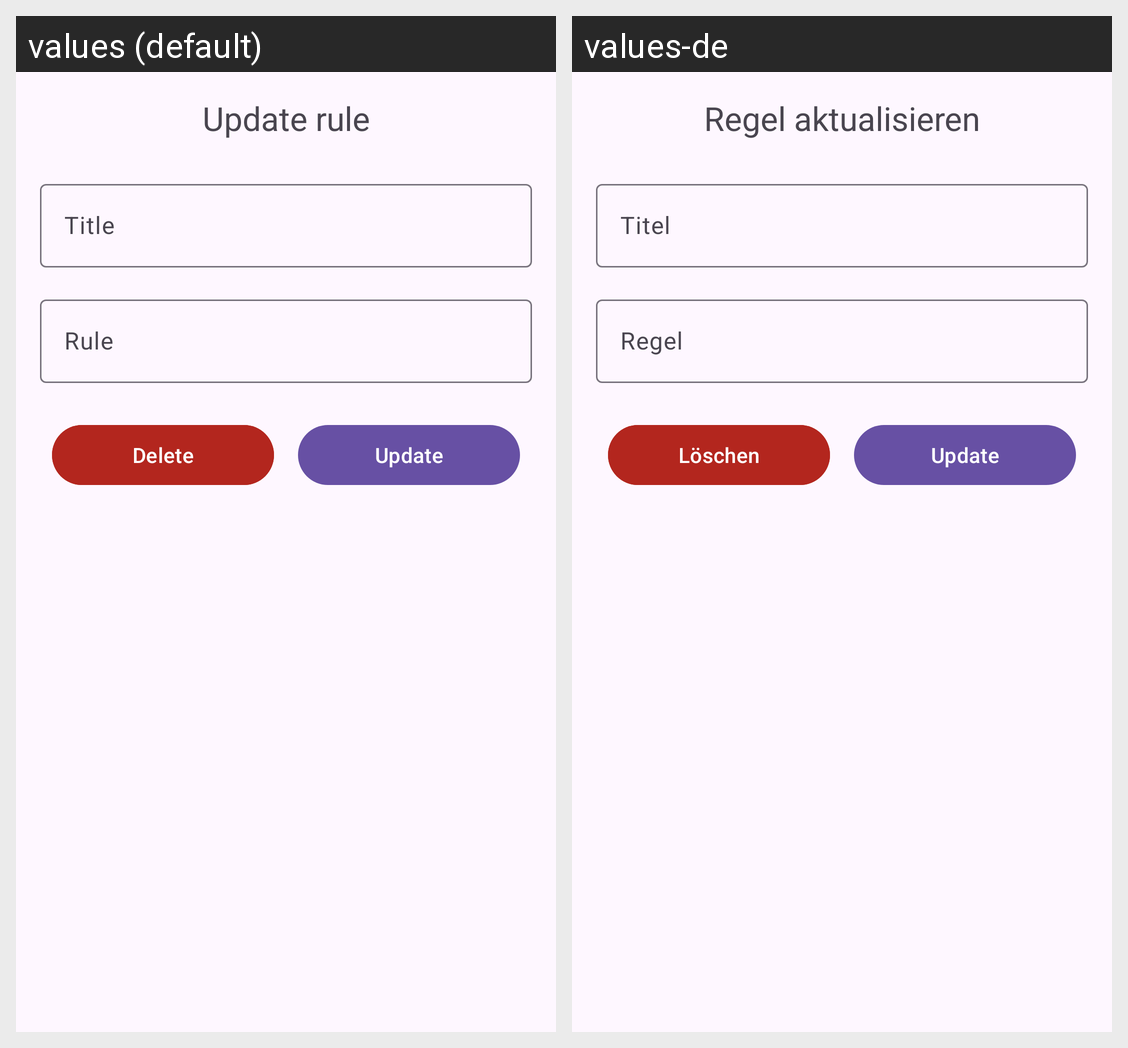

This grid shows one Android layout under two languages. Give, for every string resource on the screen, its name, the default text and each shown locale's text.
Android screen res/layout/dialog_update_rule.xml rendered under 2 locales, left to right: values (default), values-de. Device: Nexus 5 (rendered at 1080×1920; each locale shown at half size, 540×960, under a caption strip naming it); theme AppTheme.
Strings drawn on this screen, with the default value and each locale's value (text and hints the layout hard-codes, and strings that could not be matched under every locale, appear in the picture but are not listed):

update_rule
  values: Update rule
  values-de: Regel aktualisieren

title
  values: Title
  values-de: Titel

rule
  values: Rule
  values-de: Regel

delete
  values: Delete
  values-de: Löschen

update
  values: Update
  values-de: Update  [not translated; the default value is used]
